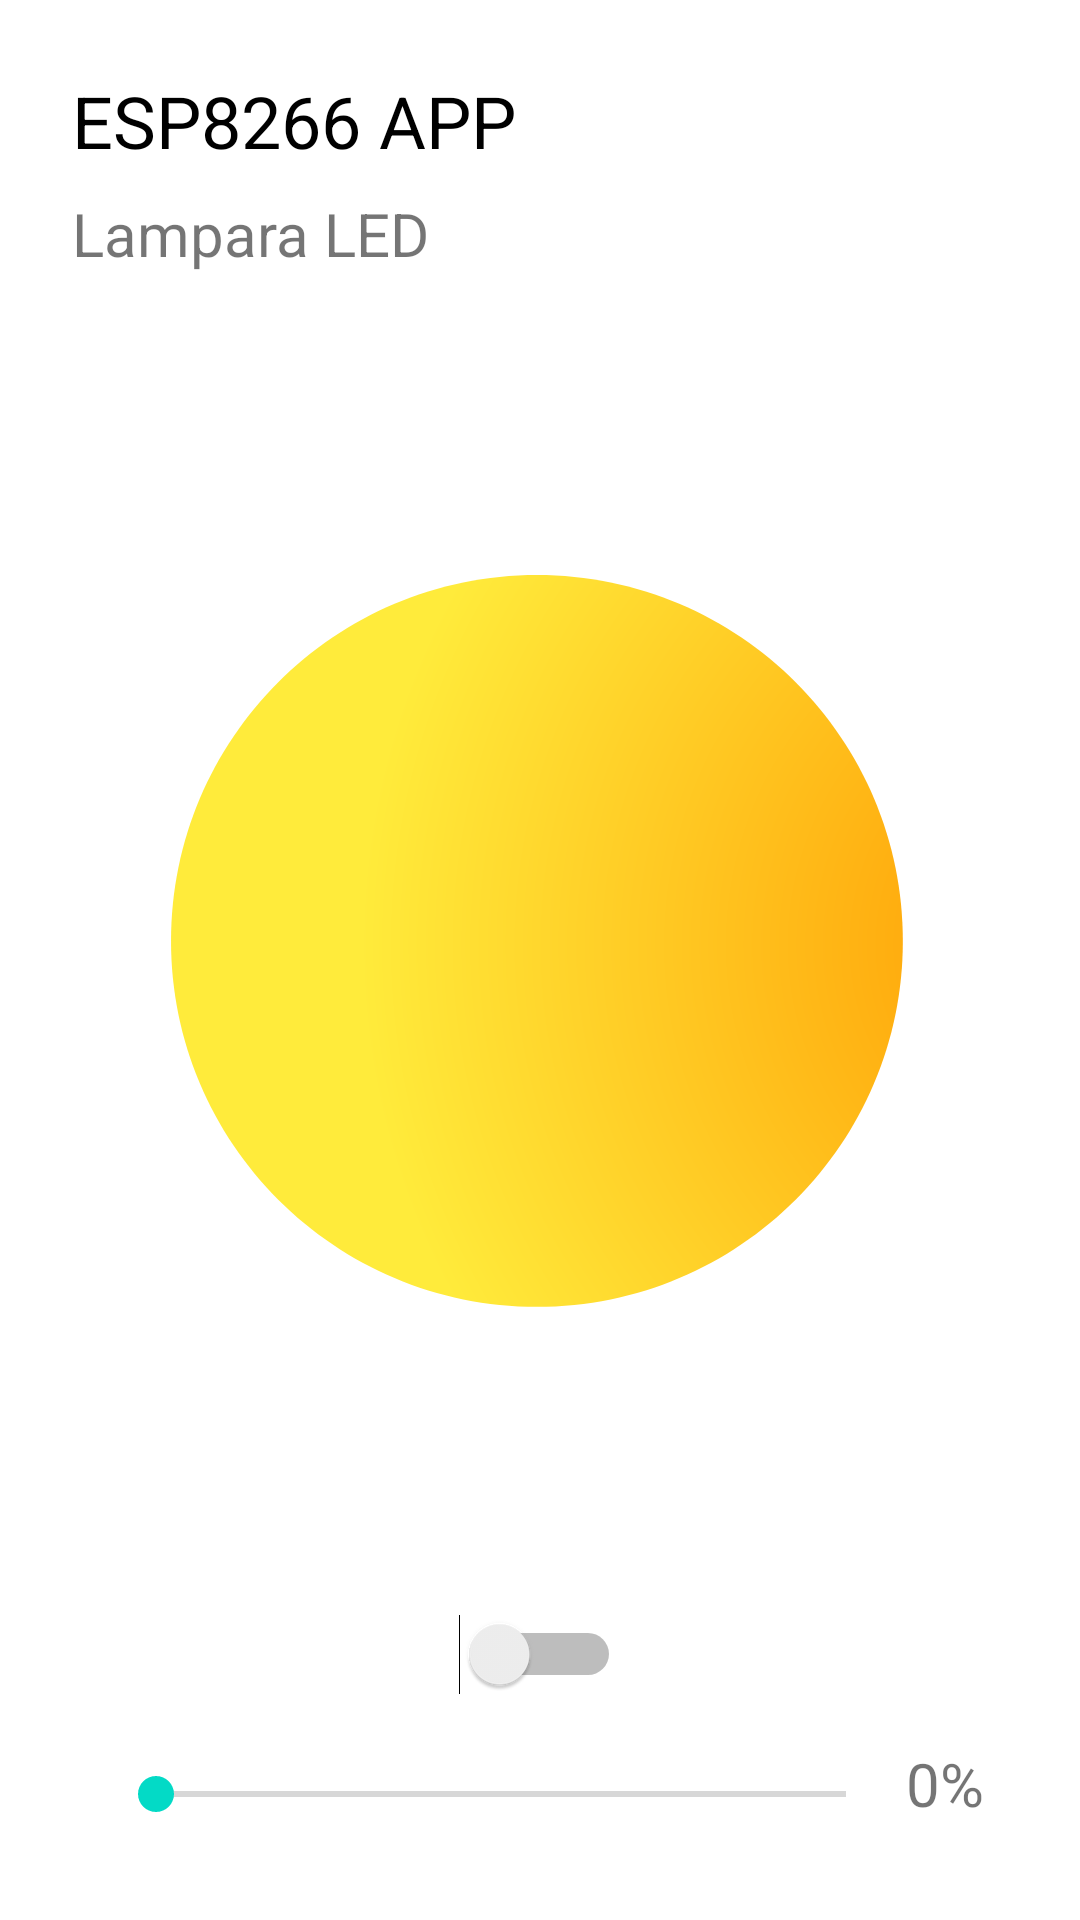

Here is an Android app screen rendered from its layout file. Give the layout XML and the strings, colors and styles it references.
<!-- AndroidManifest.xml: application theme Theme.SmartHome -->
<!-- res/layout/fragment_light.xml -->
<?xml version="1.0" encoding="utf-8"?>
<androidx.constraintlayout.widget.ConstraintLayout xmlns:android="http://schemas.android.com/apk/res/android"
    xmlns:app="http://schemas.android.com/apk/res-auto"
    xmlns:tools="http://schemas.android.com/tools"
    android:layout_width="match_parent"
    android:layout_height="match_parent">


    <LinearLayout
        android:id="@+id/linearLayout"
        android:layout_width="match_parent"
        android:layout_height="wrap_content"
        android:layout_marginLeft="24dp"
        android:layout_marginTop="24dp"
        android:layout_marginRight="24dp"
        android:orientation="vertical"
        app:layout_constraintHorizontal_bias="0.0"
        app:layout_constraintLeft_toLeftOf="parent"
        app:layout_constraintRight_toRightOf="parent"
        app:layout_constraintTop_toTopOf="parent">

        <TextView
            android:id="@+id/titleTextView"
            android:layout_width="wrap_content"
            android:layout_height="wrap_content"
            android:text="@string/title_all_activity"
            android:textColor="@color/black_700"
            android:textSize="24sp" />

        <TextView
            android:id="@+id/textView4"
            android:layout_width="wrap_content"
            android:layout_height="wrap_content"
            android:layout_marginTop="8dp"
            android:text="@string/sub_title_fragment_light"
            android:textSize="20sp" />
    </LinearLayout>

    <RelativeLayout
        android:id="@+id/relativeLayout2"
        android:layout_width="match_parent"
        android:layout_height="0dp"
        android:layout_marginTop="16dp"
        android:layout_marginRight="24dp"
        android:layout_marginLeft="24dp"
        android:layout_marginBottom="16dp"
        app:layout_constraintBottom_toTopOf="@+id/linearLayout3"
        app:layout_constraintEnd_toEndOf="parent"
        app:layout_constraintStart_toStartOf="parent"
        app:layout_constraintTop_toBottomOf="@+id/linearLayout">

        <ImageView
            android:id="@+id/circleImageView"
            android:layout_width="match_parent"
            android:layout_height="match_parent"
            android:padding="32dp"
            android:contentDescription="@string/all"
            android:src="@drawable/ic_circle_yellow" />

        <ImageView
            android:id="@+id/iconImageVIew"
            android:layout_width="match_parent"
            android:layout_height="match_parent"
            android:layout_alignTop="@+id/circleImageView"
            android:layout_alignBottom="@+id/circleImageView"
            android:contentDescription="@string/all"
            android:padding="80dp"
            android:src="@drawable/ic_light_bulb_2" />
    </RelativeLayout>


    <LinearLayout
        android:id="@+id/linearLayout3"
        android:layout_width="wrap_content"
        android:layout_height="wrap_content"
        android:layout_marginRight="16dp"
        android:layout_marginBottom="16dp"
        android:layout_marginTop="16dp"
        android:layout_marginLeft="16dp"
        android:orientation="vertical"
        app:layout_constraintBottom_toTopOf="@+id/relativeLayout"
        app:layout_constraintEnd_toEndOf="parent"
        app:layout_constraintStart_toStartOf="parent">

        <Switch
            android:id="@+id/lightSwitch"
            android:layout_width="match_parent"
            android:layout_height="wrap_content"
            tools:ignore="UseSwitchCompatOrMaterialXml" />
    </LinearLayout>

    <RelativeLayout
        android:id="@+id/relativeLayout"
        android:layout_width="match_parent"
        android:layout_height="wrap_content"
        android:layout_marginLeft="24dp"
        android:layout_marginRight="24dp"
        android:layout_marginBottom="32dp"
        app:layout_constraintBottom_toBottomOf="parent"
        app:layout_constraintLeft_toLeftOf="parent"
        app:layout_constraintRight_toRightOf="parent">

        <TextView
            android:id="@+id/shineTextVIew"
            android:layout_width="wrap_content"
            android:layout_height="wrap_content"
            android:layout_marginLeft="8dp"
            android:layout_marginStart="8dp"
            android:text=""
            android:textSize="20sp" />

        <SeekBar
            android:id="@+id/percentSeekBar"
            android:layout_width="match_parent"
            android:layout_height="wrap_content"
            android:layout_marginLeft="4dp"
            android:layout_marginStart="4dp"
            android:layout_marginEnd="4dp"
            android:layout_marginTop="8dp"
            android:layout_marginRight="4dp"
            android:layout_toLeftOf="@+id/percentTextView"
            android:layout_toRightOf="@+id/shineTextVIew"
            android:layout_toStartOf="@+id/percentTextView"
            android:layout_toEndOf="@+id/shineTextVIew"
            android:max="1024" />

        <TextView
            android:id="@+id/percentTextView"
            android:layout_width="wrap_content"
            android:layout_height="wrap_content"
            android:layout_alignParentRight="true"
            android:layout_alignParentEnd="true"
            android:layout_marginRight="8dp"
            android:layout_marginEnd="8dp"
            android:text="@string/precent"
            android:textSize="20sp" />
    </RelativeLayout>
</androidx.constraintlayout.widget.ConstraintLayout>
<!-- resources referenced by this layout -->
<resources>
  <color name="black_700">#FF000000</color>
  <!-- drawable ic_circle_yellow (drawable) -->
  <vector xmlns:android="http://schemas.android.com/apk/res/android"
      xmlns:aapt="http://schemas.android.com/aapt"
      android:width="200dp"
      android:height="200dp"
      android:viewportWidth="244"
      android:viewportHeight="244">
    <path
        android:pathData="M240.995,120.997C240.995,187.227 187.225,240.997 120.995,240.997C54.765,240.997 0.995,187.227 0.995,120.997C0.995,54.767 54.765,0.997 120.995,0.997C187.225,0.997 240.995,54.767 240.995,120.997Z">
      <aapt:attr name="android:fillColor">
        <gradient
            android:gradientRadius="240"
            android:centerX="302.95"
            android:centerY="122.27"
            android:type="radial">
          <item android:offset="0" android:color="#FF9800"/>
          <item android:offset="1" android:color="#FFEB3B"/>
        </gradient>
      </aapt:attr>
    </path>
  </vector>
  <string name="all">TODO</string>
  <string name="precent">0%</string>
  <string name="sub_title_fragment_light">Lampara LED</string>
  <string name="title_all_activity">ESP8266 APP</string>
  <style name="Theme.SmartHome" parent="Theme.MaterialComponents.DayNight.NoActionBar">
          <item name="colorPrimary">@color/teal_200</item>
          <item name="colorPrimaryVariant">@color/white</item>
          <item name="colorOnPrimary">@color/white</item>
          <item name="android:statusBarColor" tools:targetApi="l">?attr/colorPrimaryVariant</item>
      </style>
  <color name="teal_200">#9C27B0</color>
  <color name="white">#FFFFFFFF</color>
</resources>
